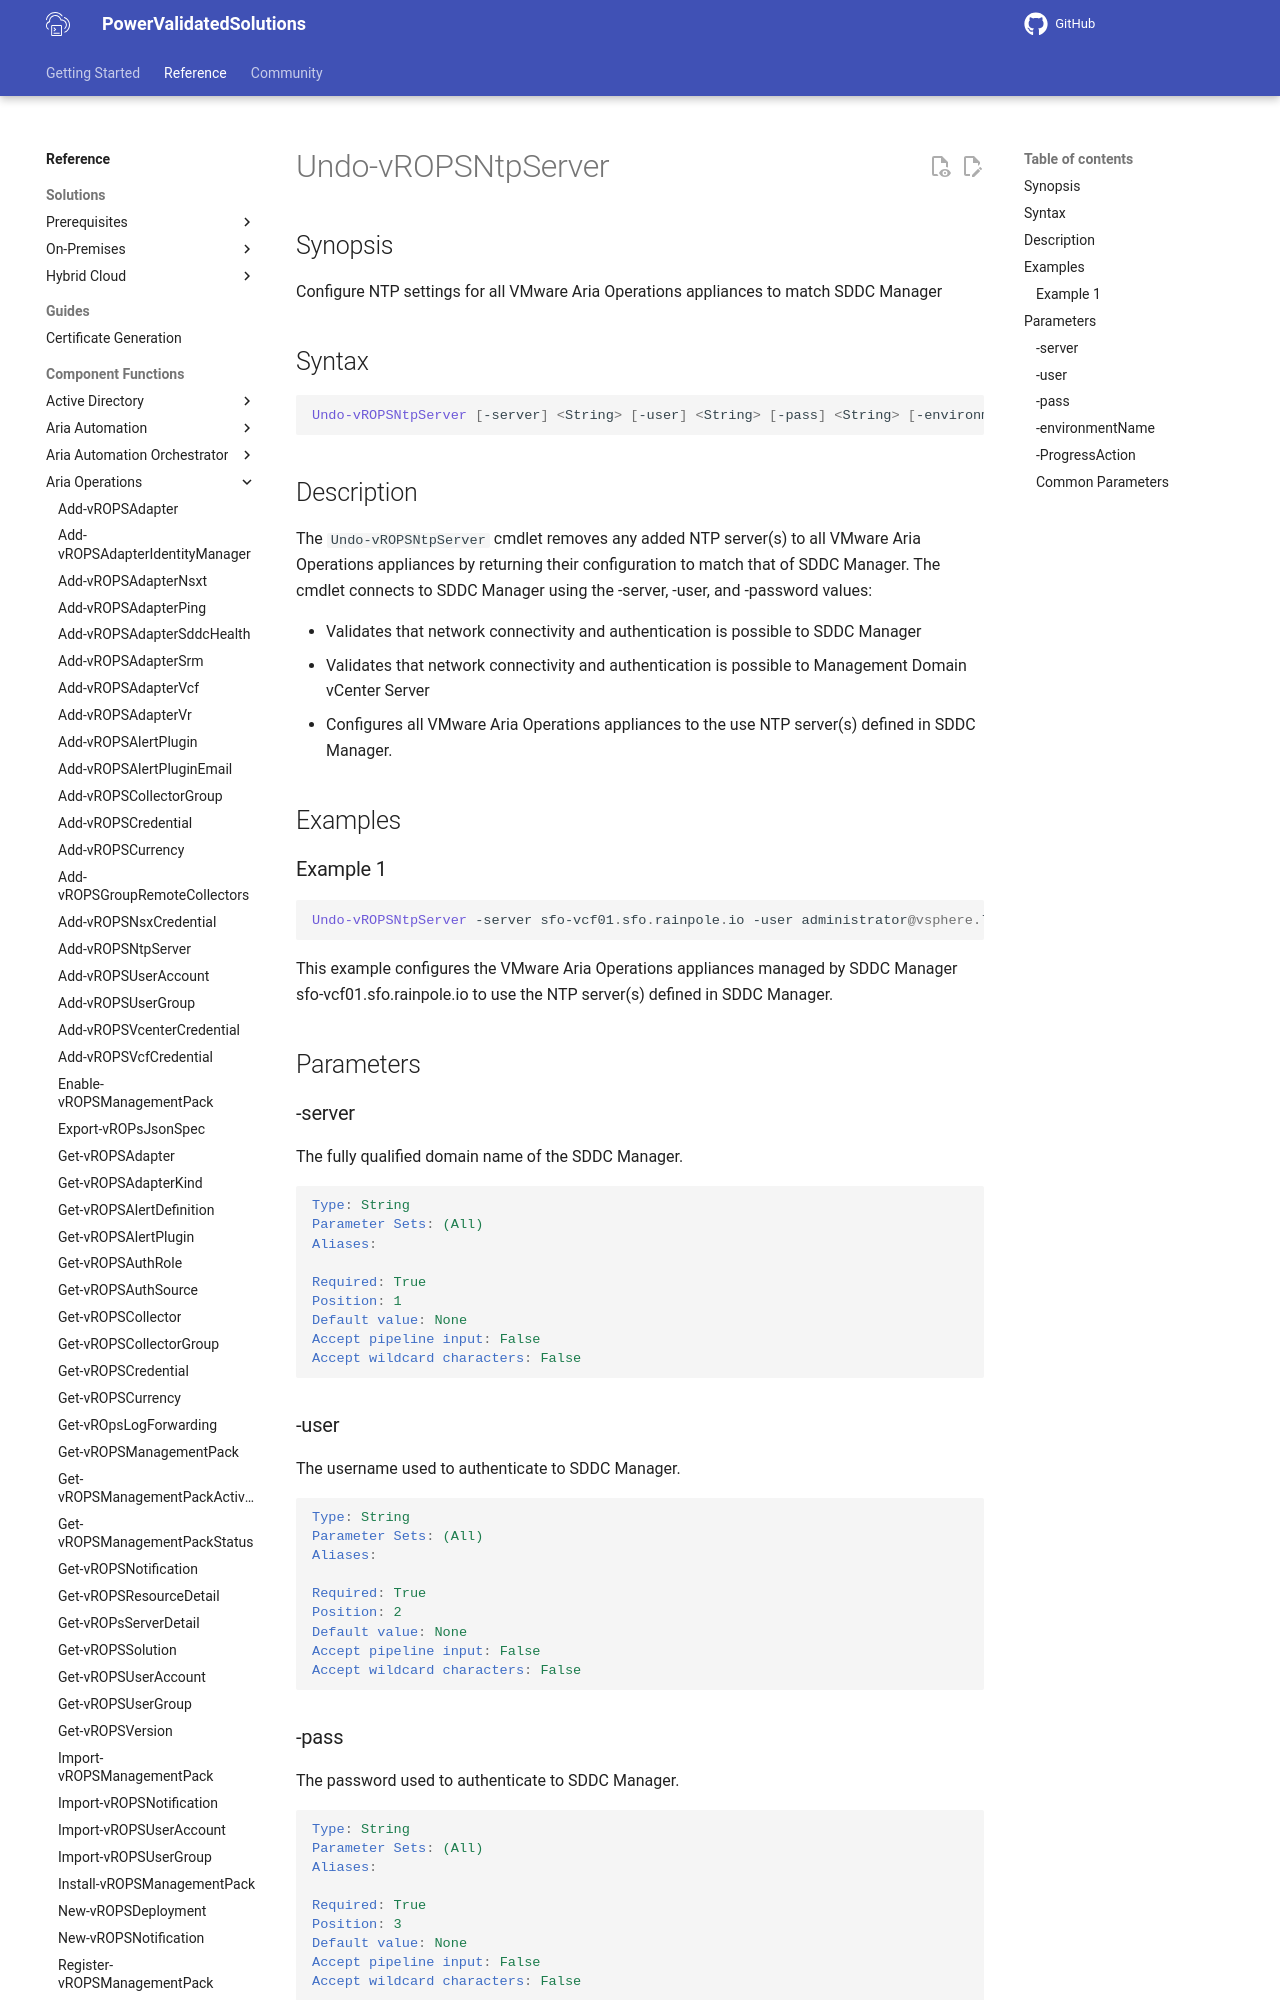

repository: vmware/power-validated-solutions-for-cloud-foundation · page: documentation/functions/aria-suite/aria-operations/Undo-vROPSNtpServer/index.html · generator: mkdocs

# Undo-vROPSNtpServer

## Synopsis

Configure NTP settings for all VMware Aria Operations appliances to match SDDC Manager

## Syntax

```powershell
Undo-vROPSNtpServer [-server] <String> [-user] <String> [-pass] <String> [-environmentName] <String> [-ProgressAction <ActionPreference>] [<CommonParameters>]
```

## Description

The `Undo-vROPSNtpServer` cmdlet removes any added NTP server(s) to all VMware Aria Operations appliances by returning their configuration to match that of SDDC Manager.
The cmdlet connects to SDDC Manager using the -server, -user, and -password values:

- Validates that network connectivity and authentication is possible to SDDC Manager
- Validates that network connectivity and authentication is possible to Management Domain vCenter Server
- Configures all VMware Aria Operations appliances to the use NTP server(s) defined in SDDC Manager.

## Examples

### Example 1

```powershell
Undo-vROPSNtpServer -server sfo-vcf01.sfo.rainpole.io -user administrator@vsphere.local -pass VMw@re1! -environmentName xint-env
```

This example configures the VMware Aria Operations appliances managed by SDDC Manager sfo-vcf01.sfo.rainpole.io to use the NTP server(s) defined in SDDC Manager.

## Parameters

### -server

The fully qualified domain name of the SDDC Manager.

```yaml
Type: String
Parameter Sets: (All)
Aliases:

Required: True
Position: 1
Default value: None
Accept pipeline input: False
Accept wildcard characters: False
```
